9-way image classification set "Date_Fruit_dataset" from GitHub (Talal1421/CSC462_DateFruit_Project); label vocabulary: Ajwa date, Galaxy date, Mejdool date, Meneifi date, Nabtat Ali date, Rutab date, Shaishe date, Sokari date, Sugaey date.

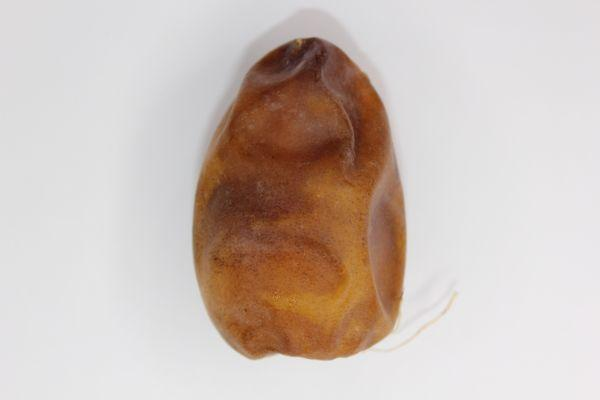
Label: Nabtat Ali date

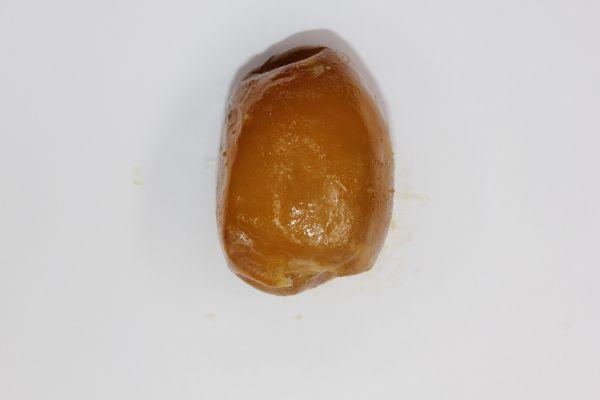
Label: Rutab date

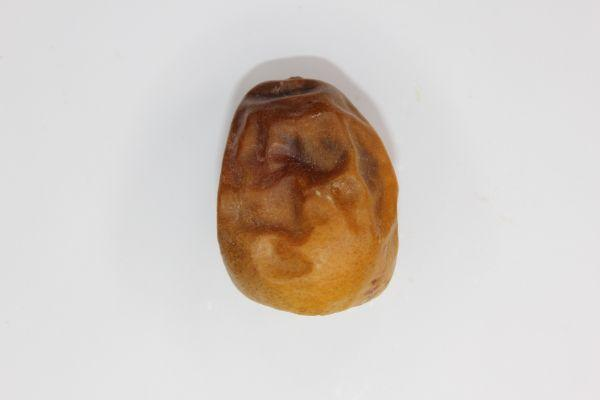
Label: Sokari date

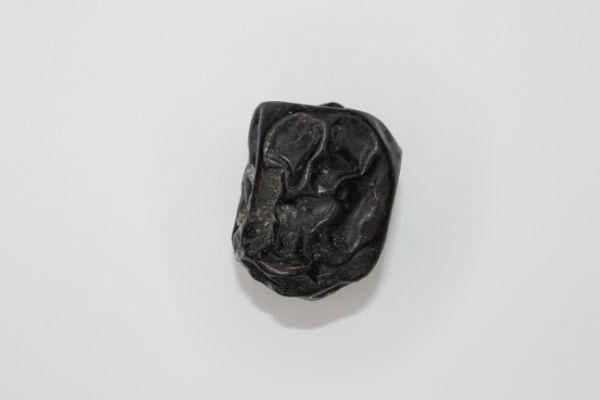
Label: Ajwa date

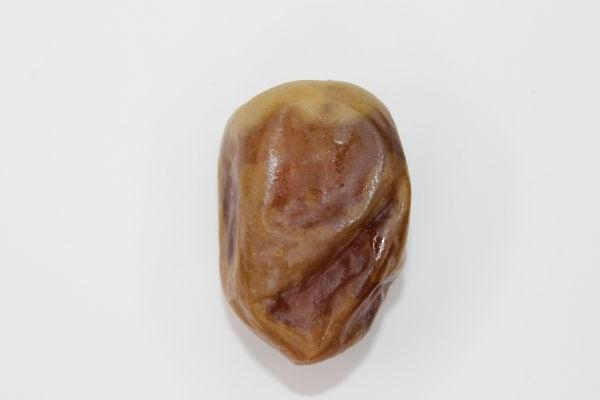
Label: Shaishe date

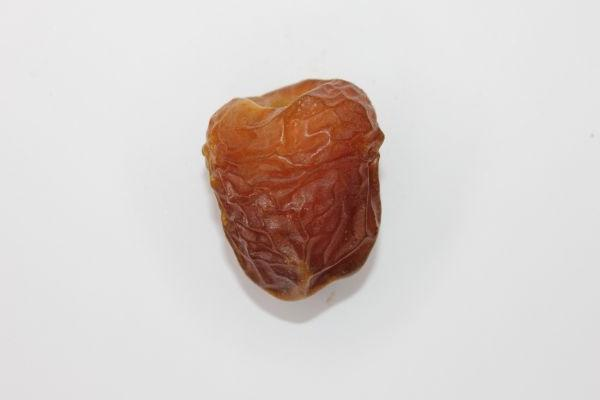
Label: Galaxy date
